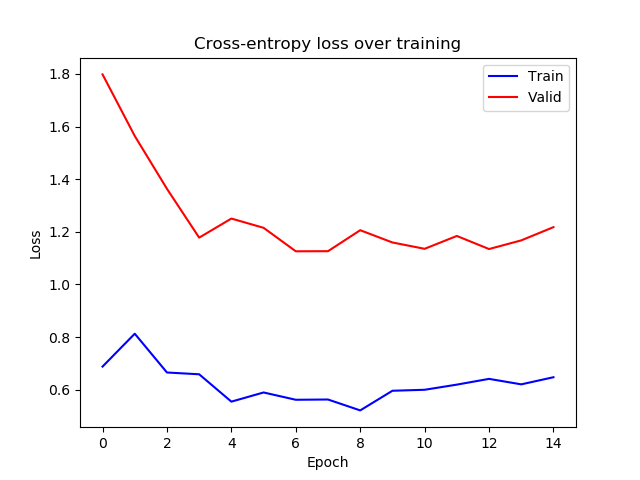

Data behind this chart, as committed beside it:
epoch, train_loss, valid_loss
0, 0.6881, 1.798
1, 0.8129, 1.564
2, 0.6656, 1.363
3, 0.6588, 1.178
4, 0.5549, 1.25
5, 0.5897, 1.215
6, 0.5619, 1.126
7, 0.5629, 1.126
8, 0.5216, 1.206
9, 0.5962, 1.16
10, 0.5999, 1.136
11, 0.6195, 1.184
12, 0.6414, 1.135
13, 0.6205, 1.168
14, 0.6476, 1.218
